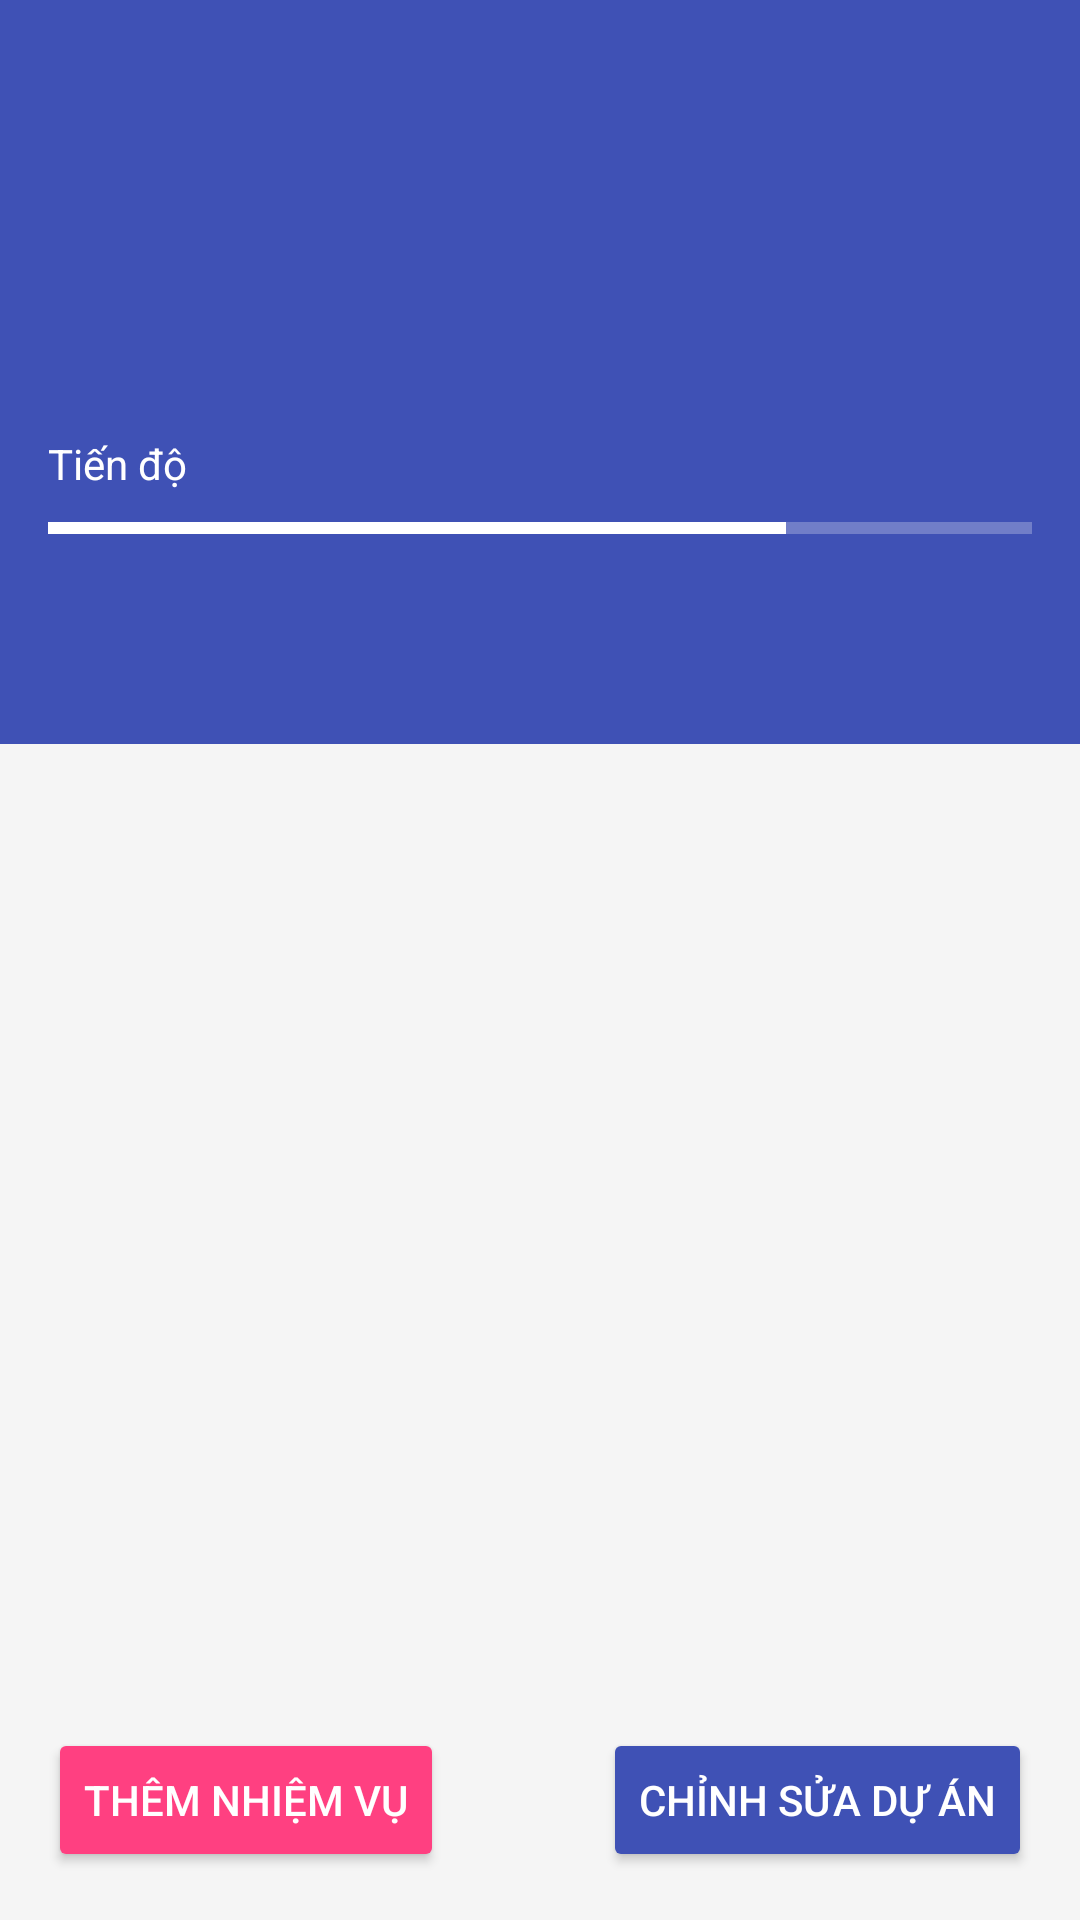

Here is an Android app screen rendered from its layout file. Give the layout XML and the strings, colors and styles it references.
<!-- AndroidManifest.xml: application theme AppTheme -->
<!-- res/layout/activity_project_detail.xml -->
<?xml version="1.0" encoding="utf-8"?>
<androidx.coordinatorlayout.widget.CoordinatorLayout xmlns:android="http://schemas.android.com/apk/res/android"
    xmlns:app="http://schemas.android.com/apk/res-auto"
    xmlns:tools="http://schemas.android.com/tools"
    android:layout_width="match_parent"
    android:layout_height="match_parent"
    tools:context=".activities.ProjectDetailActivity">

    <com.google.android.material.appbar.AppBarLayout
        android:id="@+id/app_bar"
        android:layout_width="match_parent"
        android:layout_height="wrap_content"
        android:theme="@style/ThemeOverlay.AppCompat.Dark.ActionBar">

        <com.google.android.material.appbar.CollapsingToolbarLayout
            android:id="@+id/collapsing_toolbar"
            android:layout_width="match_parent"
            android:layout_height="200dp"
            app:contentScrim="@color/colorPrimary"
            app:expandedTitleMarginStart="16dp"
            app:expandedTitleMarginEnd="16dp"
            app:expandedTitleMarginBottom="16dp"
            app:layout_scrollFlags="scroll|exitUntilCollapsed">

            <LinearLayout
                android:layout_width="match_parent"
                android:layout_height="match_parent"
                android:orientation="vertical"
                android:padding="16dp"
                android:gravity="bottom"
                app:layout_collapseMode="parallax">

                <TextView
                    android:id="@+id/tv_project_name_expanded"
                    android:layout_width="match_parent"
                    android:layout_height="wrap_content"
                    android:textColor="@android:color/white"
                    android:textSize="24sp"
                    android:textStyle="bold"
                    tools:text="Project Name" />

                <LinearLayout
                    android:layout_width="match_parent"
                    android:layout_height="wrap_content"
                    android:orientation="horizontal"
                    android:layout_marginTop="8dp">

                    <TextView
                        android:id="@+id/tv_project_date_range"
                        android:layout_width="0dp"
                        android:layout_height="wrap_content"
                        android:layout_weight="1"
                        android:textColor="@android:color/white"
                        android:textSize="14sp"
                        tools:text="01/05/2023 - 30/05/2023" />

                    <TextView
                        android:id="@+id/tv_project_priority"
                        android:layout_width="wrap_content"
                        android:layout_height="wrap_content"
                        android:background="@drawable/bg_priority_high"
                        android:paddingStart="8dp"
                        android:paddingEnd="8dp"
                        android:paddingTop="2dp"
                        android:paddingBottom="2dp"
                        android:textColor="@android:color/white"
                        android:textSize="12sp"
                        tools:text="Cao" />

                </LinearLayout>

                <LinearLayout
                    android:layout_width="match_parent"
                    android:layout_height="wrap_content"
                    android:orientation="horizontal"
                    android:layout_marginTop="8dp">

                    <TextView
                        android:layout_width="wrap_content"
                        android:layout_height="wrap_content"
                        android:text="@string/progress"
                        android:textColor="@android:color/white"
                        android:textSize="14sp" />

                    <TextView
                        android:id="@+id/tv_project_progress"
                        android:layout_width="wrap_content"
                        android:layout_height="wrap_content"
                        android:layout_marginStart="4dp"
                        android:textColor="@android:color/white"
                        android:textSize="14sp"
                        android:textStyle="bold"
                        tools:text="75%" />

                </LinearLayout>

                <ProgressBar
                    android:id="@+id/progress_bar_project"
                    style="?android:attr/progressBarStyleHorizontal"
                    android:layout_width="match_parent"
                    android:layout_height="wrap_content"
                    android:layout_marginTop="4dp"
                    android:progress="75"
                    android:progressTint="@android:color/white" />

            </LinearLayout>

            <androidx.appcompat.widget.Toolbar
                android:id="@+id/toolbar"
                android:layout_width="match_parent"
                android:layout_height="?attr/actionBarSize"
                app:layout_collapseMode="pin"
                app:title=""
                app:navigationIcon="@drawable/ic_back" />

        </com.google.android.material.appbar.CollapsingToolbarLayout>

        <com.google.android.material.tabs.TabLayout
            android:id="@+id/tab_layout"
            android:layout_width="match_parent"
            android:layout_height="wrap_content"
            android:background="@color/colorPrimary"
            app:tabTextColor="@android:color/white"
            app:tabSelectedTextColor="@android:color/white"
            app:tabIndicatorColor="@android:color/white"
            app:tabGravity="fill"
            app:tabMode="fixed" />

    </com.google.android.material.appbar.AppBarLayout>

    <androidx.viewpager.widget.ViewPager
        android:id="@+id/view_pager"
        android:layout_width="match_parent"
        android:layout_height="match_parent"
        app:layout_behavior="@string/appbar_scrolling_view_behavior" />

    
    <TextView
        android:id="@+id/tv_empty_project"
        android:layout_width="match_parent"
        android:layout_height="wrap_content"
        android:layout_gravity="center"
        android:gravity="center"
        android:padding="16dp"
        android:text="@string/no_project_found"
        android:textSize="16sp"
        android:visibility="gone"
        app:layout_behavior="@string/appbar_scrolling_view_behavior" />

    
    <ProgressBar
        android:id="@+id/progress_bar"
        android:layout_width="wrap_content"
        android:layout_height="wrap_content"
        android:layout_gravity="center"
        android:visibility="gone"
        app:layout_behavior="@string/appbar_scrolling_view_behavior" />

    
    <Button
        android:id="@+id/btn_add_task"
        android:layout_width="wrap_content"
        android:layout_height="wrap_content"
        android:layout_gravity="bottom|start"
        android:layout_margin="16dp"
        android:text="@string/add_task"
        android:textColor="@android:color/white"
        android:backgroundTint="@color/colorAccent" />

    
    <Button
        android:id="@+id/btn_edit_project"
        android:layout_width="wrap_content"
        android:layout_height="wrap_content"
        android:layout_gravity="bottom|end"
        android:layout_margin="16dp"
        android:text="@string/edit_project"
        android:textColor="@android:color/white"
        android:backgroundTint="@color/colorPrimary" />

</androidx.coordinatorlayout.widget.CoordinatorLayout>
<!-- resources referenced by this layout -->
<resources>
  <color name="colorAccent">#FF4081</color>
  <color name="colorPrimary">#3F51B5</color>
  <string name="add_task">Thêm nhiệm vụ</string>
  <string name="edit_project">Chỉnh sửa dự án</string>
  <string name="no_project_found">Chưa có dự án nào</string>
  <string name="progress">Tiến độ</string>
  <style name="AppTheme" parent="Theme.MaterialComponents.Light.NoActionBar">
          
          <item name="colorPrimary">@color/colorPrimary</item>
          <item name="colorPrimaryDark">@color/colorPrimaryDark</item>
          <item name="colorAccent">@color/colorAccent</item>
          <item name="android:windowBackground">@color/colorBackground</item>
  
          
          <item name="android:textColorPrimary">@color/colorTextPrimary</item>
          <item name="android:textColorSecondary">@color/colorTextSecondary</item>
  
          
          <item name="android:statusBarColor">@color/colorPrimaryDark</item>
          <item name="android:navigationBarColor">@color/colorPrimaryDark</item>
      </style>
  <color name="colorPrimaryDark">#303F9F</color>
  <color name="colorBackground">#F5F5F5</color>
  <color name="colorTextPrimary">#212121</color>
  <color name="colorTextSecondary">#757575</color>
</resources>
